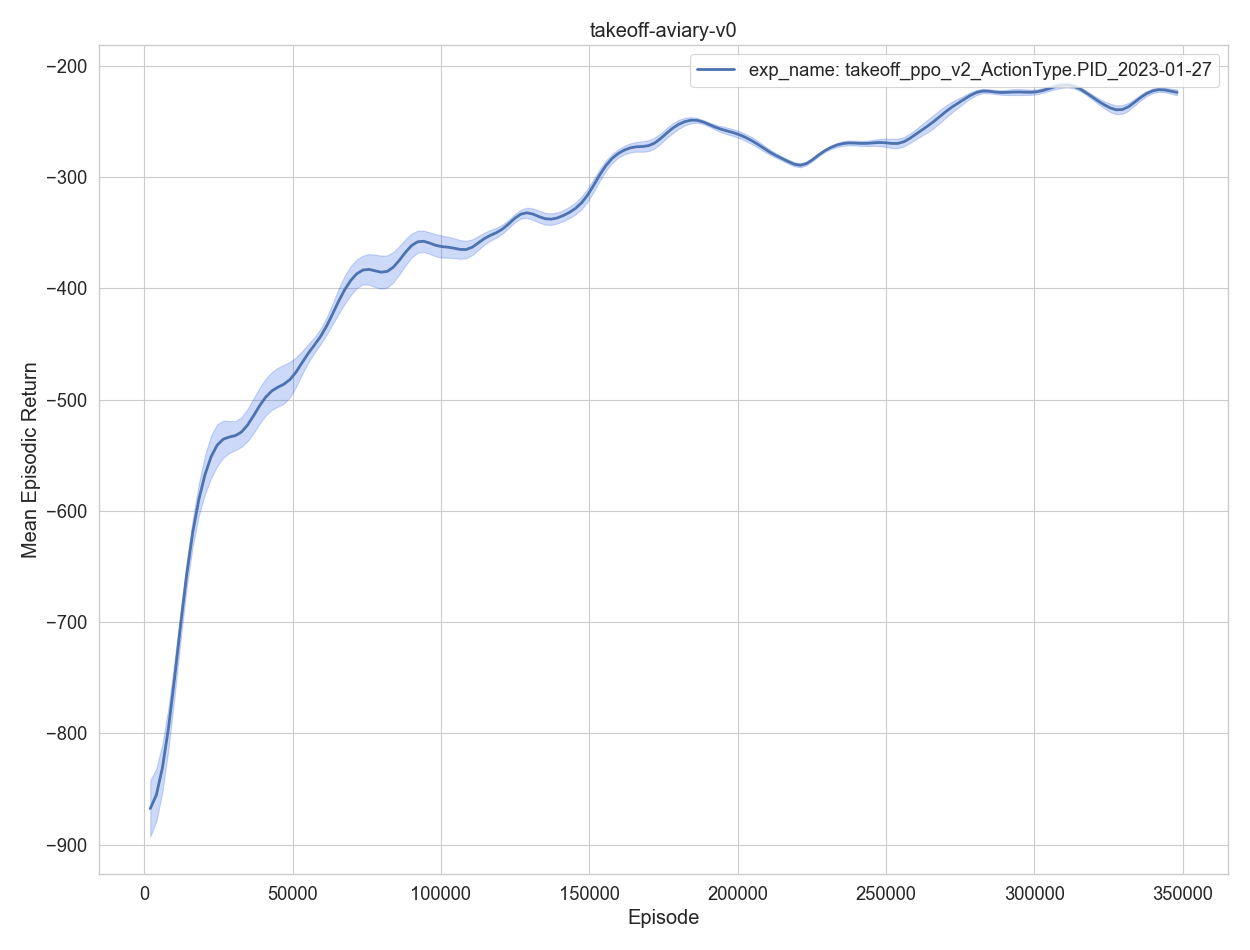

The file beside this chart, header and first rows:
, episodes, training time, eval episodes, experiment, timestep, mean episodic runtime, mean episodic length, mean episodic returns, min episodic returns, max episodic returns, std episodic returns
0, 1, 1.068, 2, exp_name: takeoff_ppo_v2_ActionType.PID_…, 2048, 0.4795, 1024, -935.5, -975.4, -895.6, 39.87
1, 2, 2.24, 2, exp_name: takeoff_ppo_v2_ActionType.PID_…, 4096, 0.527, 1024, -782, -799.2, -764.8, 17.22
2, 3, 3.429, 2, exp_name: takeoff_ppo_v2_ActionType.PID_…, 6144, 0.5354, 1024, -939.9, -945.8, -934, 5.872
3, 4, 4.553, 2, exp_name: takeoff_ppo_v2_ActionType.PID_…, 8192, 0.505, 1024, -788.6, -823, -754.2, 34.42
4, 5, 5.596, 2, exp_name: takeoff_ppo_v2_ActionType.PID_…, 10240, 0.4677, 1024, -768.6, -791.7, -745.6, 23.02
0, 6, 6.684, 2, exp_name: takeoff_ppo_v2_ActionType.PID_…, 12288, 0.4818, 1024, -704.7, -708.7, -700.8, 3.925
1, 7, 7.734, 2, exp_name: takeoff_ppo_v2_ActionType.PID_…, 14336, 0.4699, 1024, -605.4, -608.5, -602.4, 3.049
2, 8, 8.777, 2, exp_name: takeoff_ppo_v2_ActionType.PID_…, 16384, 0.4664, 1024, -598, -607.3, -588.6, 9.34
3, 9, 9.867, 2, exp_name: takeoff_ppo_v2_ActionType.PID_…, 18432, 0.4912, 1024, -593.1, -603.8, -582.4, 10.69
4, 10, 10.93, 2, exp_name: takeoff_ppo_v2_ActionType.PID_…, 20480, 0.4768, 1024, -553.7, -564, -543.4, 10.29
0, 11, 11.98, 2, exp_name: takeoff_ppo_v2_ActionType.PID_…, 22528, 0.4659, 1024, -536.1, -581.2, -491.1, 45.02
1, 12, 13.02, 2, exp_name: takeoff_ppo_v2_ActionType.PID_…, 24576, 0.4632, 1024, -536.7, -563.3, -510.1, 26.59
2, 13, 14.02, 2, exp_name: takeoff_ppo_v2_ActionType.PID_…, 26624, 0.4487, 1024, -516.4, -516.8, -516, 0.4277
3, 14, 15.09, 2, exp_name: takeoff_ppo_v2_ActionType.PID_…, 28672, 0.471, 1024, -519.6, -541.7, -497.4, 22.14
4, 15, 16.21, 2, exp_name: takeoff_ppo_v2_ActionType.PID_…, 30720, 0.4986, 1024, -567.3, -571.9, -562.6, 4.641
0, 16, 17.33, 2, exp_name: takeoff_ppo_v2_ActionType.PID_…, 32768, 0.5026, 1024, -528.3, -531.2, -525.4, 2.918
1, 17, 18.46, 2, exp_name: takeoff_ppo_v2_ActionType.PID_…, 34816, 0.5051, 1024, -525.4, -545.1, -505.7, 19.68
2, 18, 19.53, 2, exp_name: takeoff_ppo_v2_ActionType.PID_…, 36864, 0.4814, 1024, -526.1, -555.8, -496.5, 29.65
3, 19, 20.61, 2, exp_name: takeoff_ppo_v2_ActionType.PID_…, 38912, 0.4815, 1024, -496.1, -499.2, -492.9, 3.181
4, 20, 21.65, 2, exp_name: takeoff_ppo_v2_ActionType.PID_…, 40960, 0.4671, 1024, -479.2, -504.4, -453.9, 25.26
0, 21, 22.71, 2, exp_name: takeoff_ppo_v2_ActionType.PID_…, 43008, 0.4644, 1024, -506.8, -514.5, -499.1, 7.738
1, 22, 23.74, 2, exp_name: takeoff_ppo_v2_ActionType.PID_…, 45056, 0.4628, 1024, -469.4, -488.9, -450, 19.47
2, 23, 24.77, 2, exp_name: takeoff_ppo_v2_ActionType.PID_…, 47104, 0.4517, 1024, -481.7, -496.9, -466.5, 15.21
3, 24, 25.89, 2, exp_name: takeoff_ppo_v2_ActionType.PID_…, 49152, 0.4995, 1024, -508.3, -551.2, -465.5, 42.87
4, 25, 26.91, 2, exp_name: takeoff_ppo_v2_ActionType.PID_…, 51200, 0.4597, 1024, -498.8, -499.4, -498.3, 0.555
0, 26, 27.96, 2, exp_name: takeoff_ppo_v2_ActionType.PID_…, 53248, 0.4617, 1024, -441.2, -441.5, -440.9, 0.2736
1, 27, 29.02, 2, exp_name: takeoff_ppo_v2_ActionType.PID_…, 55296, 0.4728, 1024, -440.7, -449.6, -431.8, 8.858
2, 28, 30.04, 2, exp_name: takeoff_ppo_v2_ActionType.PID_…, 57344, 0.4556, 1024, -466.3, -479, -453.6, 12.73
3, 29, 31.09, 2, exp_name: takeoff_ppo_v2_ActionType.PID_…, 59392, 0.4688, 1024, -442.2, -444, -440.3, 1.877
4, 30, 32.12, 2, exp_name: takeoff_ppo_v2_ActionType.PID_…, 61440, 0.4604, 1024, -462.8, -463.8, -461.9, 0.9261
0, 31, 33.14, 2, exp_name: takeoff_ppo_v2_ActionType.PID_…, 63488, 0.4555, 1024, -398.8, -407.5, -390.2, 8.65
1, 32, 34.2, 2, exp_name: takeoff_ppo_v2_ActionType.PID_…, 65536, 0.4743, 1024, -426.5, -440.9, -412, 14.46
2, 33, 35.23, 2, exp_name: takeoff_ppo_v2_ActionType.PID_…, 67584, 0.457, 1024, -376, -388.9, -363, 12.91
3, 34, 36.29, 2, exp_name: takeoff_ppo_v2_ActionType.PID_…, 69632, 0.473, 1024, -403.1, -432.5, -373.8, 29.35
4, 35, 37.34, 2, exp_name: takeoff_ppo_v2_ActionType.PID_…, 71680, 0.4704, 1024, -381, -382, -380.1, 0.9572
0, 36, 38.38, 2, exp_name: takeoff_ppo_v2_ActionType.PID_…, 73728, 0.4661, 1024, -371.4, -377, -365.7, 5.64
1, 37, 39.45, 2, exp_name: takeoff_ppo_v2_ActionType.PID_…, 75776, 0.4776, 1024, -374.9, -387.2, -362.7, 12.22
2, 38, 40.5, 2, exp_name: takeoff_ppo_v2_ActionType.PID_…, 77824, 0.4676, 1024, -385.8, -413, -358.6, 27.19
3, 39, 41.58, 2, exp_name: takeoff_ppo_v2_ActionType.PID_…, 79872, 0.479, 1024, -384.2, -396.8, -371.7, 12.54
4, 40, 42.66, 2, exp_name: takeoff_ppo_v2_ActionType.PID_…, 81920, 0.4849, 1024, -409.4, -424.9, -393.9, 15.47
0, 41, 43.77, 2, exp_name: takeoff_ppo_v2_ActionType.PID_…, 83968, 0.4895, 1024, -384.1, -395.8, -372.3, 11.72
1, 42, 44.81, 2, exp_name: takeoff_ppo_v2_ActionType.PID_…, 86016, 0.466, 1024, -373.8, -386.6, -361, 12.77
2, 43, 45.85, 2, exp_name: takeoff_ppo_v2_ActionType.PID_…, 88064, 0.4611, 1024, -361.2, -372.5, -350, 11.27
3, 44, 46.89, 2, exp_name: takeoff_ppo_v2_ActionType.PID_…, 90112, 0.4677, 1024, -366.3, -383.2, -349.4, 16.95
4, 45, 47.97, 2, exp_name: takeoff_ppo_v2_ActionType.PID_…, 92160, 0.4811, 1024, -339, -343.7, -334.3, 4.668
0, 46, 49.03, 2, exp_name: takeoff_ppo_v2_ActionType.PID_…, 94208, 0.4668, 1024, -347.3, -352.1, -342.5, 4.789
1, 47, 50.09, 2, exp_name: takeoff_ppo_v2_ActionType.PID_…, 96256, 0.4723, 1024, -359.1, -369.2, -348.9, 10.16
2, 48, 51.14, 2, exp_name: takeoff_ppo_v2_ActionType.PID_…, 98304, 0.4718, 1024, -378.1, -391.7, -364.4, 13.65
3, 49, 52.15, 2, exp_name: takeoff_ppo_v2_ActionType.PID_…, 100352, 0.4515, 1024, -368.5, -379.5, -357.4, 11.09
4, 50, 53.22, 2, exp_name: takeoff_ppo_v2_ActionType.PID_…, 102400, 0.4761, 1024, -352.4, -365, -339.8, 12.59
0, 51, 54.24, 2, exp_name: takeoff_ppo_v2_ActionType.PID_…, 104448, 0.4551, 1024, -352.3, -353.2, -351.3, 0.9075
1, 52, 55.26, 2, exp_name: takeoff_ppo_v2_ActionType.PID_…, 106496, 0.4506, 1024, -371.7, -384.8, -358.6, 13.13
2, 53, 56.3, 2, exp_name: takeoff_ppo_v2_ActionType.PID_…, 108544, 0.4685, 1024, -372.8, -379.2, -366.5, 6.359
3, 54, 57.31, 2, exp_name: takeoff_ppo_v2_ActionType.PID_…, 110592, 0.4487, 1024, -383.5, -396.2, -370.9, 12.68
4, 55, 58.38, 2, exp_name: takeoff_ppo_v2_ActionType.PID_…, 112640, 0.476, 1024, -352.9, -353.7, -352.1, 0.8204
0, 56, 59.42, 2, exp_name: takeoff_ppo_v2_ActionType.PID_…, 114688, 0.4648, 1024, -337.9, -343.9, -332, 5.935
1, 57, 60.49, 2, exp_name: takeoff_ppo_v2_ActionType.PID_…, 116736, 0.4749, 1024, -343.7, -348.3, -339.1, 4.625
2, 58, 61.58, 2, exp_name: takeoff_ppo_v2_ActionType.PID_…, 118784, 0.4861, 1024, -372.5, -377.3, -367.7, 4.826
3, 59, 62.64, 2, exp_name: takeoff_ppo_v2_ActionType.PID_…, 120832, 0.4763, 1024, -343.2, -345.3, -341.1, 2.099
4, 60, 63.73, 2, exp_name: takeoff_ppo_v2_ActionType.PID_…, 122880, 0.4887, 1024, -347.5, -355.5, -339.5, 8.026
... 110 more rows
